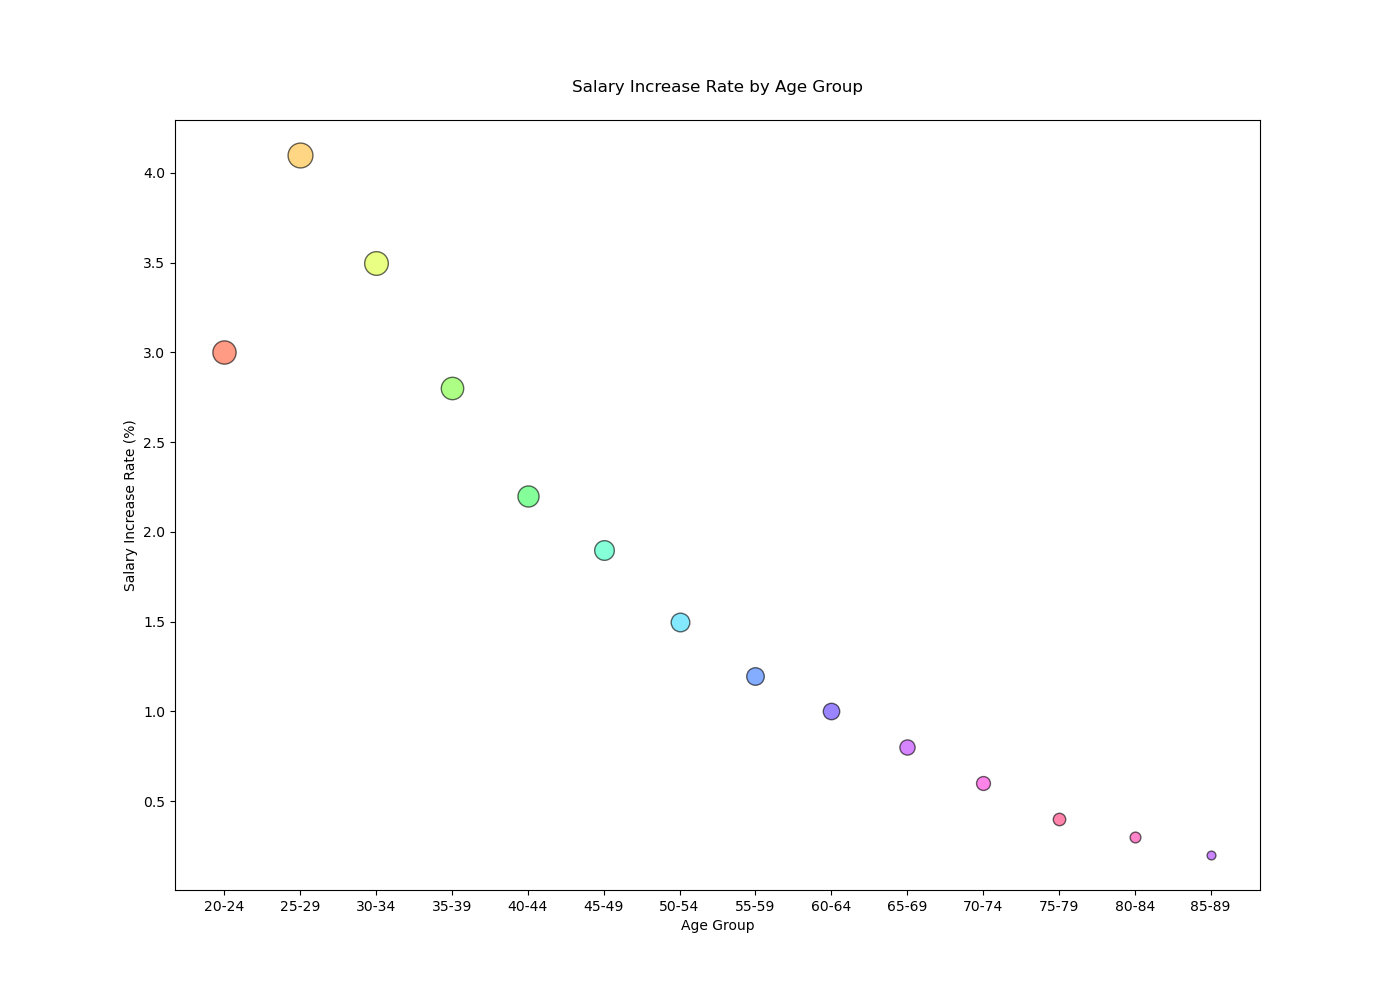

The file beside this chart, header and first rows:
Age Group, Salary Increase Rate, Population
20-24, 3.0, 2800
25-29, 4.1, 3200
30-34, 3.5, 2900
35-39, 2.8, 2600
40-44, 2.2, 2300
45-49, 1.9, 2000
50-54, 1.5, 1800
55-59, 1.2, 1600
60-64, 1.0, 1400
65-69, 0.8, 1200
70-74, 0.6, 1000
75-79, 0.4, 800
80-84, 0.3, 600
85-89, 0.2, 400
